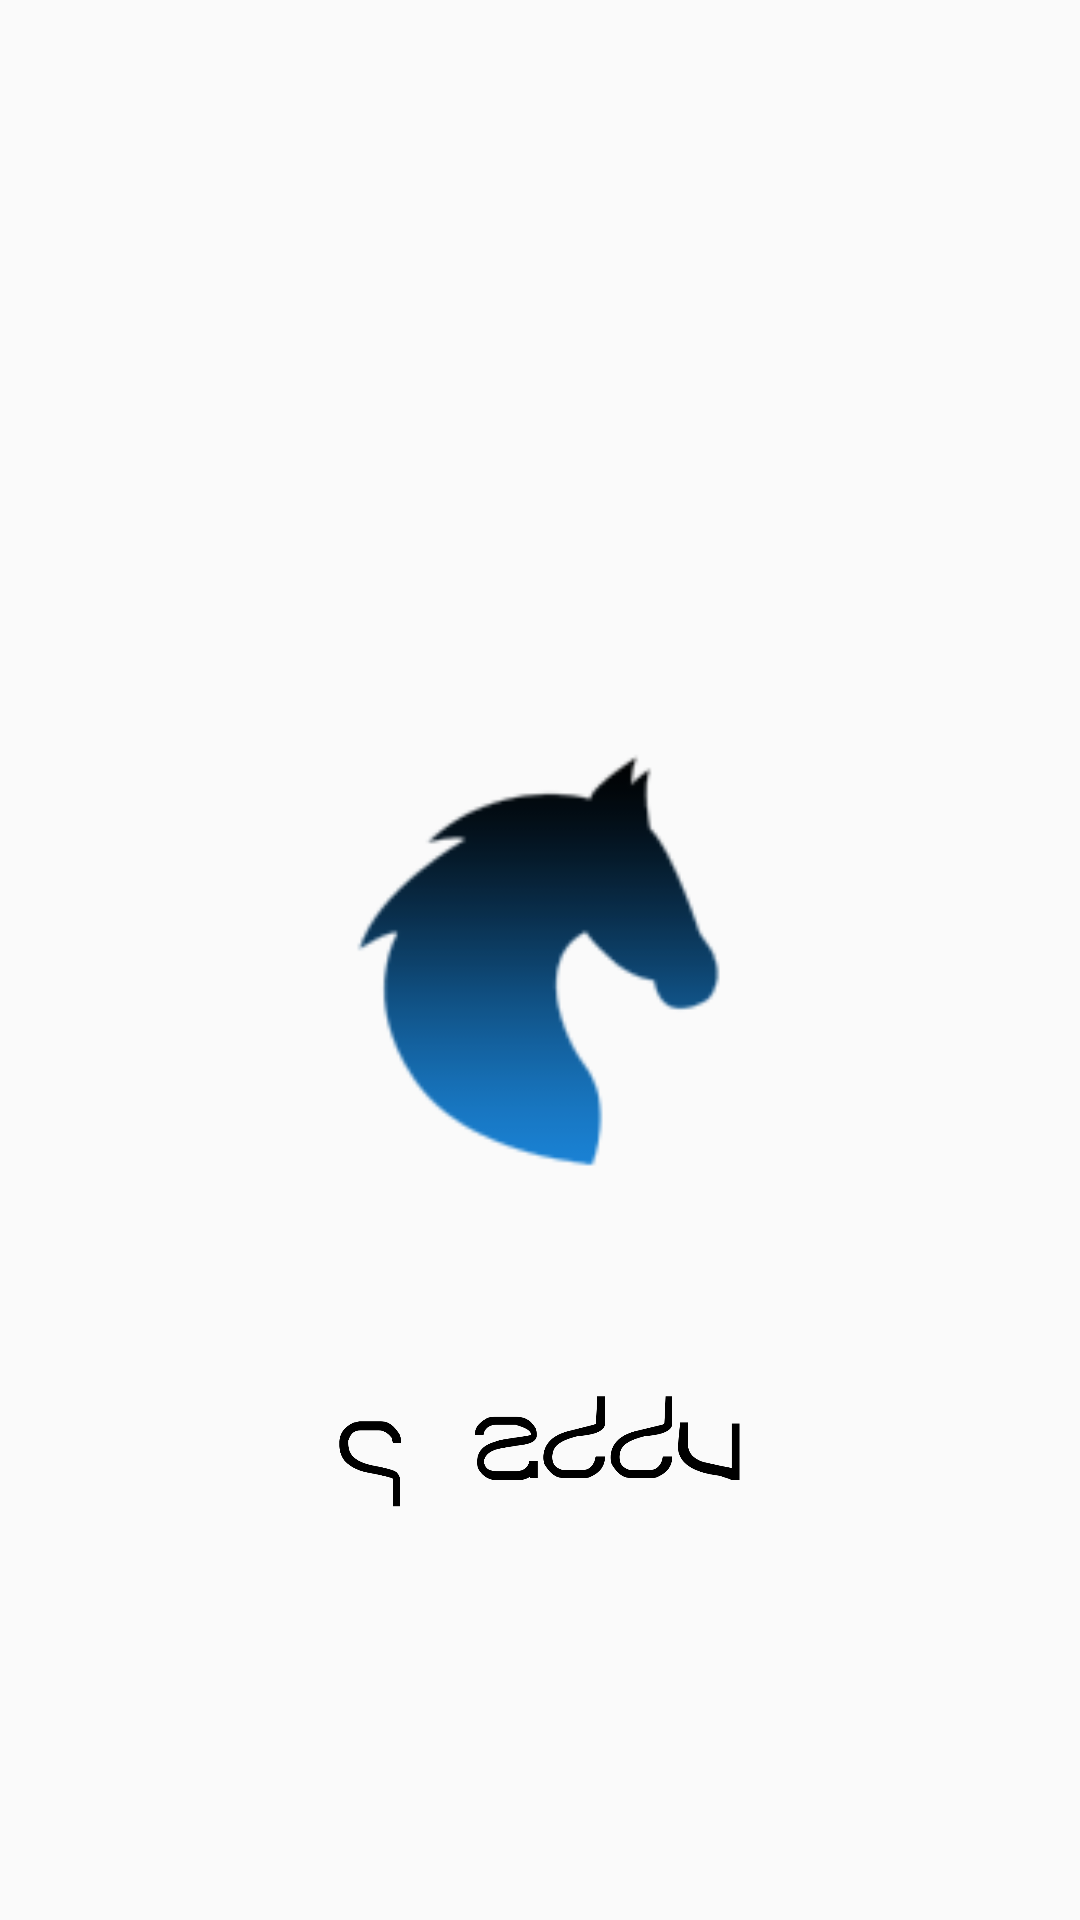

Layout XML and referenced resources for this Android screen:
<!-- AndroidManifest.xml: application theme AppTheme -->
<!-- res/layout/activity_initial.xml -->
<?xml version="1.0" encoding="utf-8"?>
<RelativeLayout xmlns:android="http://schemas.android.com/apk/res/android"
                xmlns:tools="http://schemas.android.com/tools"
                android:layout_width="match_parent"
                android:layout_height="match_parent"
                android:paddingBottom="@dimen/activity_vertical_margin"
                android:paddingLeft="@dimen/activity_horizontal_margin"
                android:paddingRight="@dimen/activity_horizontal_margin"
                android:paddingTop="@dimen/activity_vertical_margin"
                tools:context=".SplashActivity">

    <FrameLayout
        android:layout_width="match_parent"
        android:layout_height="match_parent"
        android:layout_alignParentStart="true"
        android:layout_alignParentTop="true">

        <ImageView
            android:layout_width="156dp"
            android:layout_height="156dp"
            android:layout_gravity="center"
            android:src="@drawable/quaddulogonew"/>

        <ImageView
            android:src="@drawable/quaddulogo"
            android:layout_width="wrap_content"
            android:layout_height="wrap_content"
            android:id="@+id/imageView2"
            android:layout_gravity="center_horizontal|bottom"
            android:layout_marginBottom="120dp" />

    </FrameLayout>
</RelativeLayout>
<!-- resources referenced by this layout -->
<resources>
  <dimen name="activity_horizontal_margin">16dp</dimen>
  <dimen name="activity_vertical_margin">16dp</dimen>
  <!-- drawable quaddulogo: vector/xml drawable (drawable, 2446 chars, omitted) -->
  <!-- drawable quaddulogonew: png bitmap (drawable-hdpi, 2682 bytes) -->
  <style name="AppTheme" parent="Theme.AppCompat.Light.NoActionBar">
          
          <item name="colorPrimary" tools:targetApi="lollipop">@color/colorPrimary</item>
          <item name="colorPrimaryDark" tools:targetApi="lollipop">@color/colorPrimaryDark</item>
          <item name="colorAccent" tools:targetApi="lollipop">@color/colorAccent</item>
      </style>
  <color name="colorPrimary">#2196f3</color>
  <color name="colorPrimaryDark">#0a5c9d</color>
  <color name="colorAccent">#34a5ff</color>
</resources>
